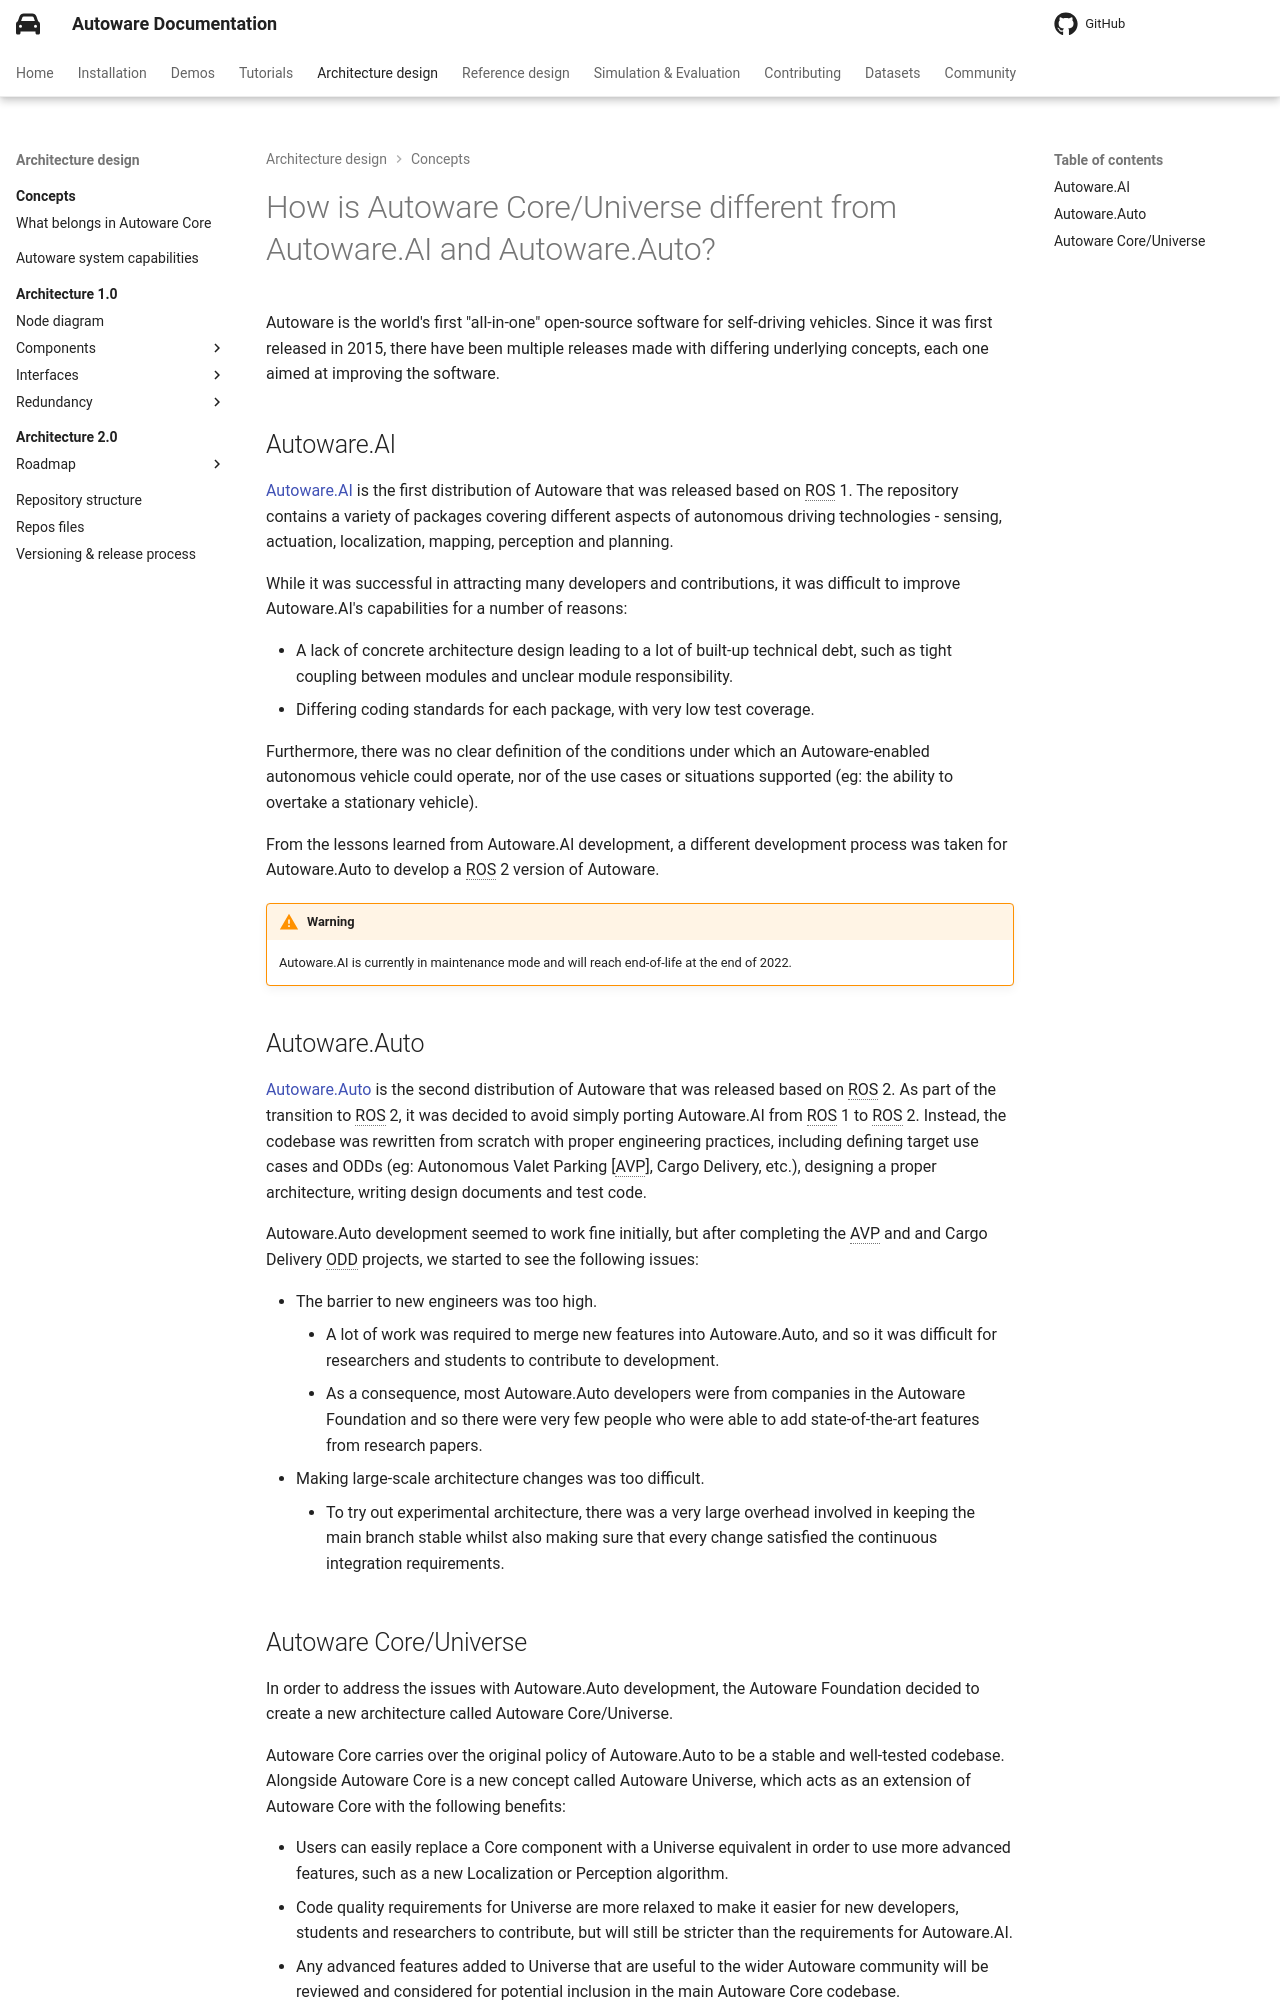

repository: autowarefoundation/autoware-documentation · page: pr-803/design/autoware-concepts/difference-from-ai-and-auto/index.html · generator: mkdocs

# How is Autoware Core/Universe different from Autoware.AI and Autoware.Auto?

Autoware is the world's first "all-in-one" open-source software for self-driving vehicles.
Since it was first released in 2015, there have been multiple releases made with differing underlying concepts, each one aimed at improving the software.

## Autoware.AI

[Autoware.AI](https://github.com/Autoware-AI/autoware.ai) is the first distribution of Autoware that was released based on ROS 1. The repository contains a variety of packages covering different aspects of autonomous driving technologies - sensing, actuation, localization, mapping, perception and planning.

While it was successful in attracting many developers and contributions, it was difficult to improve Autoware.AI's capabilities for a number of reasons:

- A lack of concrete architecture design leading to a lot of built-up technical debt, such as tight coupling between modules and unclear module responsibility.
- Differing coding standards for each package, with very low test coverage.

Furthermore, there was no clear definition of the conditions under which an Autoware-enabled autonomous vehicle could operate, nor of the use cases or situations supported (eg: the ability to overtake a stationary vehicle).

From the lessons learned from Autoware.AI development, a different development process was taken for Autoware.Auto to develop a ROS 2 version of Autoware.

!!! warning

    Autoware.AI is currently in maintenance mode and will reach end-of-life at the end of 2022.

## Autoware.Auto

[Autoware.Auto](https://gitlab.com/autowarefoundation/autoware.auto/AutowareAuto) is the second distribution of Autoware that was released based on ROS 2. As part of the transition to ROS 2, it was decided to avoid simply porting Autoware.AI from ROS 1 to ROS 2. Instead, the codebase was rewritten from scratch with proper engineering practices, including defining target use cases and ODDs (eg: Autonomous Valet Parking [AVP], Cargo Delivery, etc.), designing a proper architecture, writing design documents and test code.

Autoware.Auto development seemed to work fine initially, but after completing the AVP and and Cargo Delivery ODD projects, we started to see the following issues:

- The barrier to new engineers was too high.
  - A lot of work was required to merge new features into Autoware.Auto, and so it was difficult for researchers and students to contribute to development.
  - As a consequence, most Autoware.Auto developers were from companies in the Autoware Foundation and so there were very few people who were able to add state-of-the-art features from research papers.
- Making large-scale architecture changes was too difficult.
  - To try out experimental architecture, there was a very large overhead involved in keeping the main branch stable whilst also making sure that every change satisfied the continuous integration requirements.
